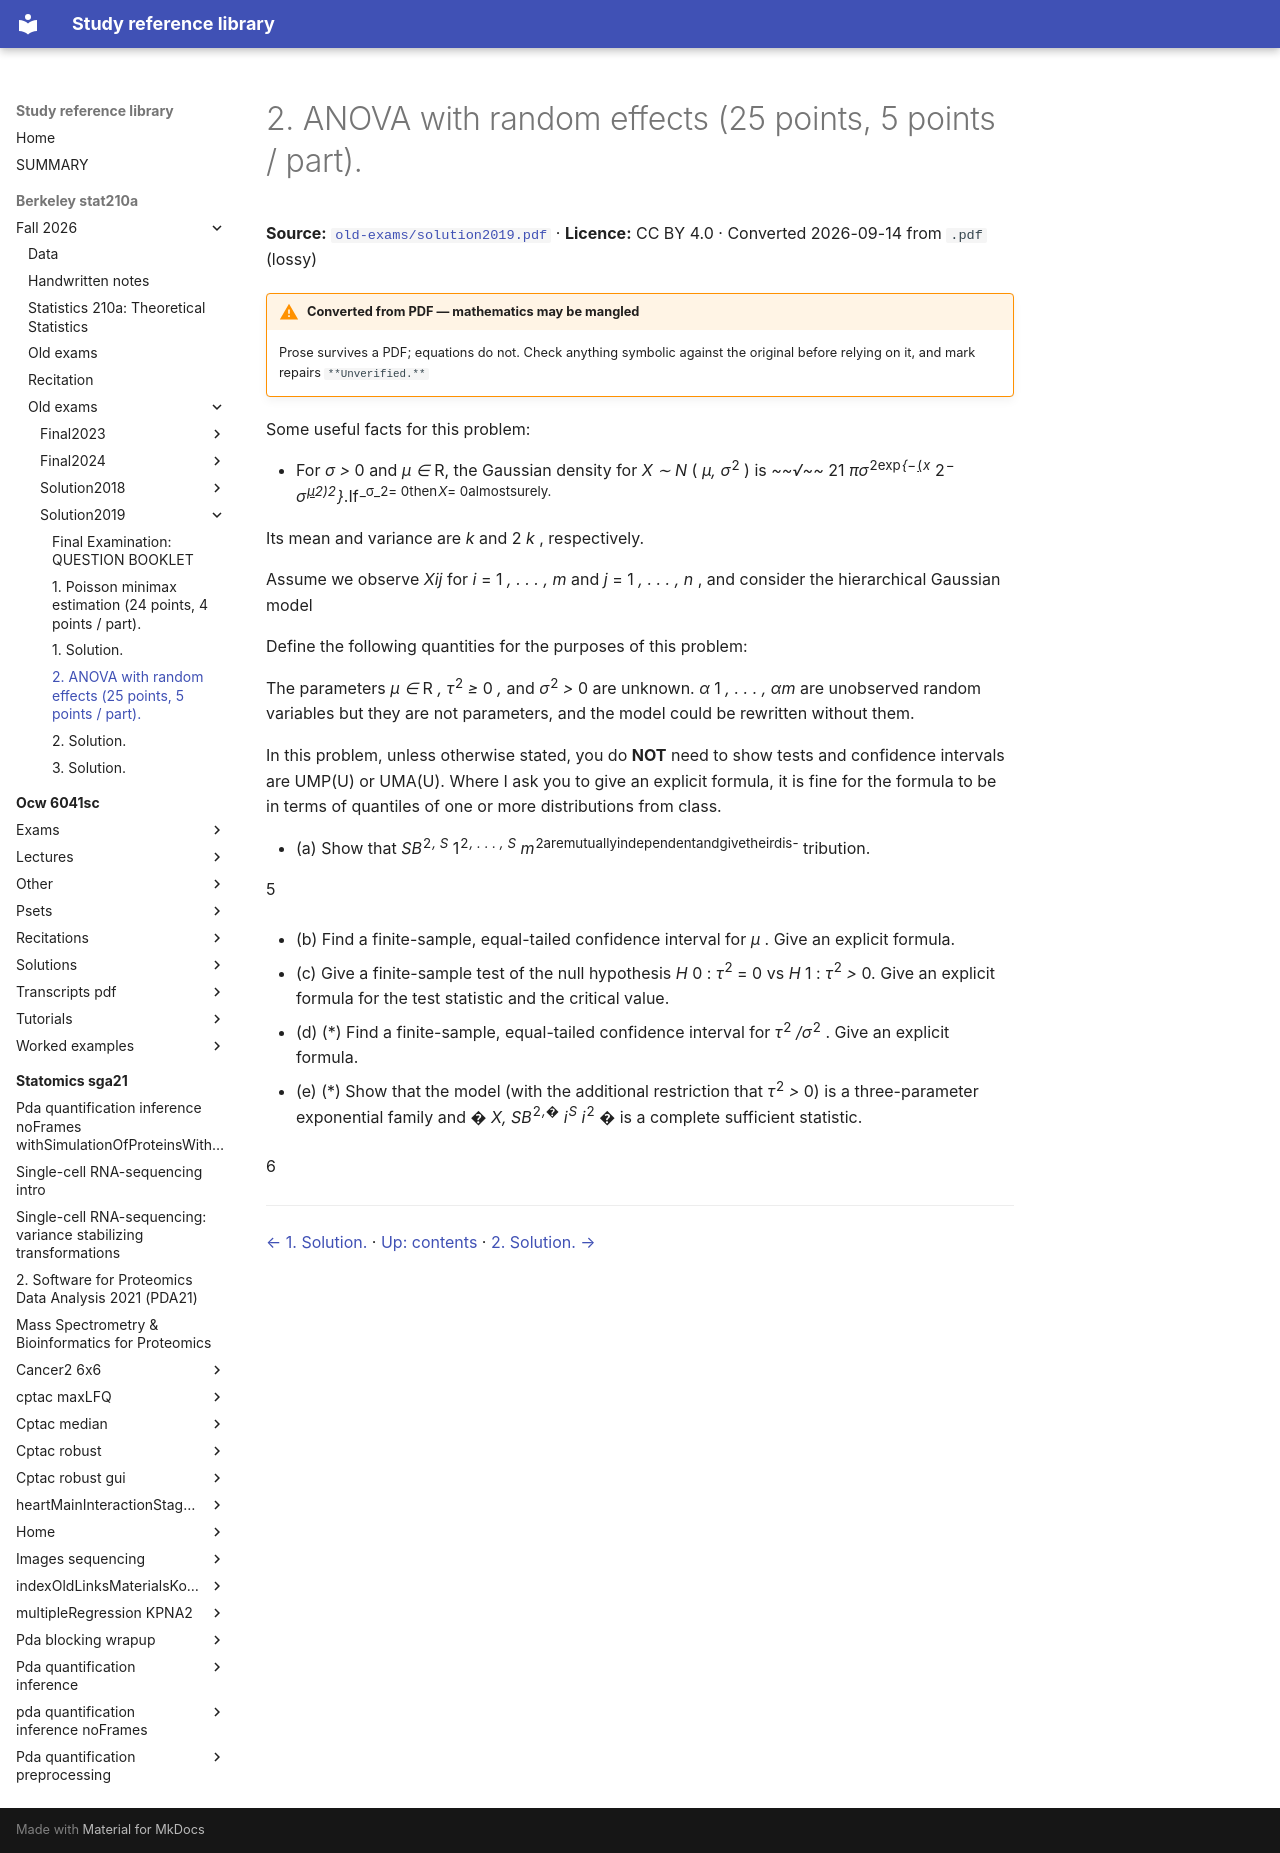

repository: Claptar/knowledge-base-library · page: berkeley-stat210a/fall-2026/old-exams/solution2019/05-2-anova-with-random-effects-25-points-5-points-part/index.html · generator: mkdocs

---
title: 2. ANOVA with random effects (25 points, 5 points / part).
source: https://github.com/berkeley-stat210a/fall-2026/blob/7dc8f80da94dff74532d9e3923afdb16a255262d/old-exams/solution2019.pdf
source_file: sources/berkeley-stat210a/fall-2026/old-exams/solution2019.pdf
licence: CC BY 4.0
route: pdf
fidelity: lossy
converted: '2026-09-14'
---

# 2. ANOVA with random effects (25 points, 5 points / part).

**Source:** [`old-exams/solution2019.pdf`](https://github.com/berkeley-stat210a/fall-2026/blob/7dc8f80da94dff74532d9e3923afdb16a255262d/old-exams/solution2019.pdf) · **Licence:** CC BY 4.0 · Converted 2026-09-14 from `.pdf` (lossy)

!!! warning "Converted from PDF — mathematics may be mangled"
    Prose survives a PDF; equations do not. Check anything symbolic against the
    original before relying on it, and mark repairs `**Unverified.**`

Some useful facts for this problem:

- For _σ >_ 0 and _µ ∈_ R, the Gaussian density for _X ∼ N_ ( _µ, σ_<sup>2</sup> ) is _~~√~~_ 21 _πσ_<sup>2exp</sup><sup>_{−_</sup><sup><u>(</u></sup><sup>_x_</sup> 2<sup>_−_</sup> _σ_<sup>_<u>µ</u>_2)2</sup><sup>_}_.If</sup><sup>_σ_2= 0then</sup><sup>_X_= 0almostsurely.</sup>


Its mean and variance are _k_ and 2 _k_ , respectively.

Assume we observe _Xij_ for _i_ = 1 _, . . . , m_ and _j_ = 1 _, . . . , n_ , and consider the hierarchical Gaussian model


Define the following quantities for the purposes of this problem:


The parameters _µ ∈_ R _, τ_<sup>2</sup> _≥_ 0 _,_ and _σ_<sup>2</sup> _>_ 0 are unknown. _α_ 1 _, . . . , αm_ are unobserved random variables but they are not parameters, and the model could be rewritten without them.

In this problem, unless otherwise stated, you do **NOT** need to show tests and confidence intervals are UMP(U) or UMA(U). Where I ask you to give an explicit formula, it is fine for the formula to be in terms of quantiles of one or more distributions from class.

- (a) Show that _SB_<sup>2</sup><sup>_, S_</sup> 1<sup>2</sup><sup>_, . . . , S_</sup> _m_<sup>2aremutuallyindependentandgivetheirdis-</sup> tribution.

5

- (b) Find a finite-sample, equal-tailed confidence interval for _µ_ . Give an explicit formula.

- (c) Give a finite-sample test of the null hypothesis _H_ 0 : _τ_<sup>2</sup> = 0 vs _H_ 1 : _τ_<sup>2</sup> _>_ 0. Give an explicit formula for the test statistic and the critical value.

- (d) (*) Find a finite-sample, equal-tailed confidence interval for _τ_<sup>2</sup> _/σ_<sup>2</sup> . Give an explicit formula.

- (e) (*) Show that the model (with the additional restriction that _τ_<sup>2</sup> _>_ 0) is a three-parameter exponential family and � _X, SB_<sup>2</sup><sup>_,_�</sup> _i_<sup>_S_</sup> _i_<sup>2</sup> � is a complete sufficient statistic.

6

---

[← 1. Solution.](04-1-solution.md) · [Up: contents](index.md) · [2. Solution. →](06-2-solution.md)
